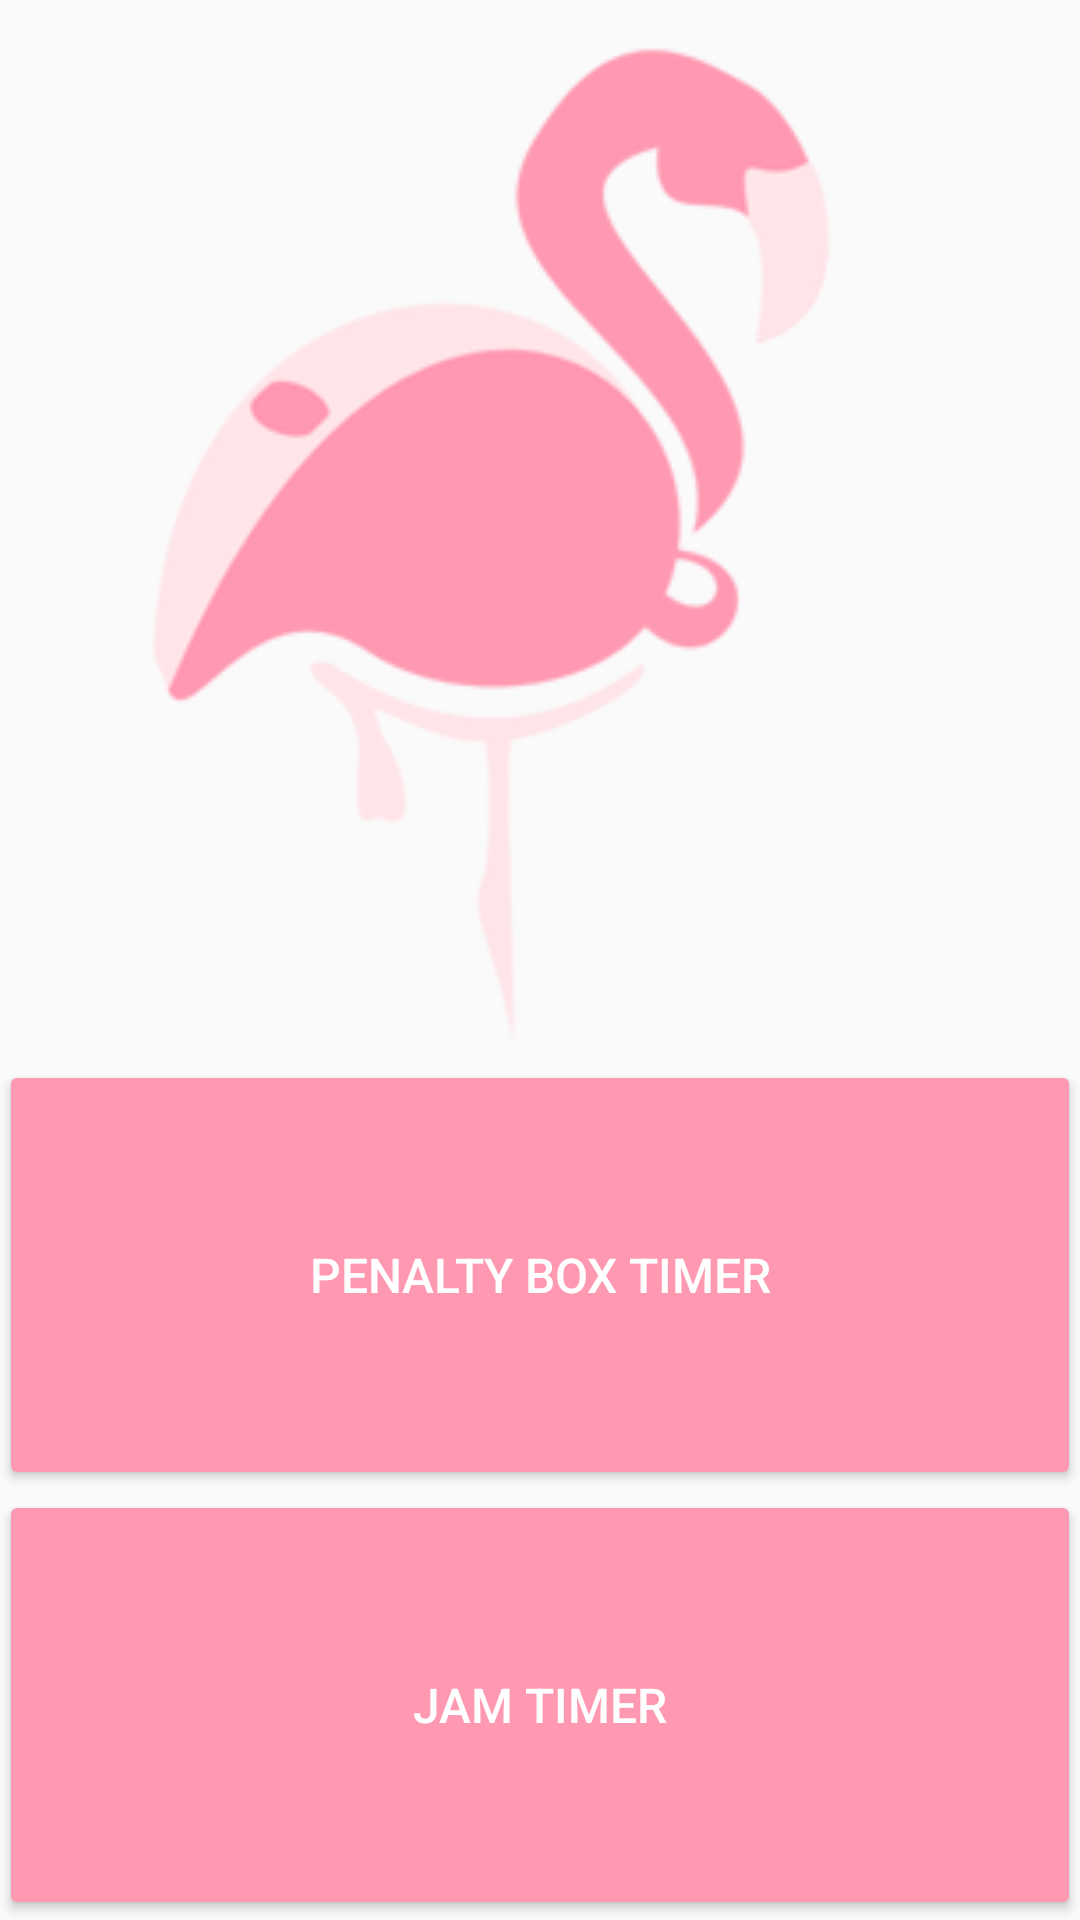

This screen was rendered from an Android layout file. Write that file and the resources it references.
<!-- AndroidManifest.xml: application theme AppTheme -->
<!-- res/layout/activity_main.xml -->
<?xml version="1.0" encoding="utf-8"?>
<LinearLayout xmlns:android="http://schemas.android.com/apk/res/android"
    xmlns:tools="http://schemas.android.com/tools"
    android:layout_width="match_parent"
    android:layout_height="match_parent"
    android:paddingBottom="@dimen/activity_vertical_margin"
    android:paddingLeft="@dimen/activity_horizontal_margin"
    android:paddingRight="@dimen/activity_horizontal_margin"
    android:paddingTop="@dimen/activity_vertical_margin"
    android:orientation="vertical"
    tools:context="fi.tamk.c4tpelto.nsoverlord.MainActivity">

    <ImageView
        android:layout_width="match_parent"
        android:layout_height="200px"
        android:id="@+id/flamingopic"
        android:layout_gravity="center"
        android:layout_weight="2"
        android:src="@drawable/flamingo"/>

    <Button
        android:layout_width="match_parent"
        android:layout_height="0dp"
        android:layout_weight="1"
        android:text="Penalty Box Timer"
        android:id="@+id/boxBtn"
        android:layout_gravity="center_horizontal"
        android:backgroundTint="@color/colorPrimary"
        android:textColor="#FFFFFF"
        android:textSize="16dp"/>

    <Button
        android:layout_width="match_parent"
        android:layout_height="0dp"
        android:layout_weight="1"
        android:text="Jam Timer"
        android:id="@+id/jamBtn"
        android:backgroundTint="@color/colorPrimary"
        android:textColor="#FFFFFF"
        android:textSize="16dp"/>

</LinearLayout>
<!-- resources referenced by this layout -->
<resources>
  <color name="colorPrimary">#ff98b1</color>
  <!-- drawable flamingo: png bitmap (drawable, 16227 bytes) -->
  <style name="AppTheme" parent="Theme.AppCompat.Light.DarkActionBar">
          
          <item name="colorPrimary">@color/colorPrimary</item>
          <item name="colorPrimaryDark">@color/colorPrimaryDark</item>
          <item name="colorAccent">@color/colorAccent</item>
      </style>
  <color name="colorPrimaryDark">#56b394</color>
  <color name="colorAccent">#5c5c5c</color>
</resources>
